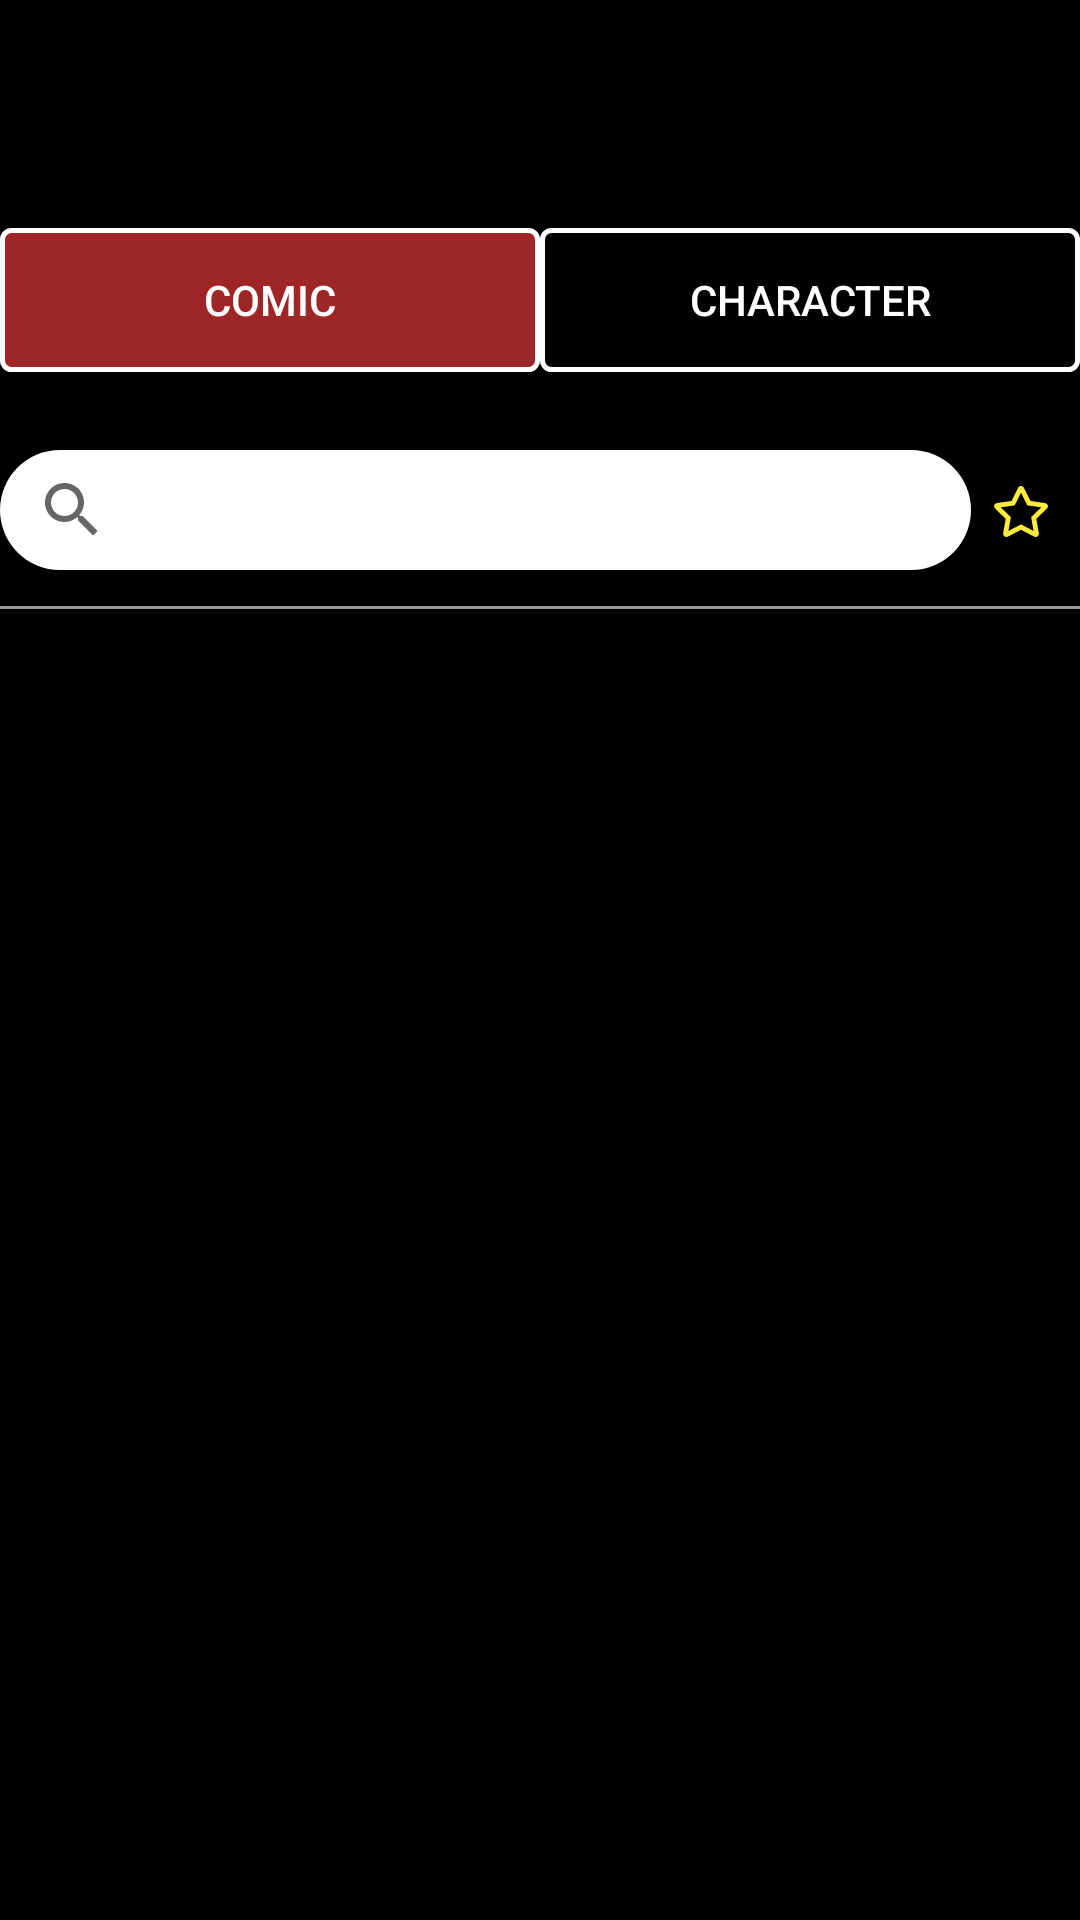

Layout XML and referenced resources for this Android screen:
<!-- AndroidManifest.xml: application theme AppTheme -->
<!-- res/layout/activity_comic_page.xml -->
<?xml version="1.0" encoding="utf-8"?>
<androidx.drawerlayout.widget.DrawerLayout
    xmlns:android="http://schemas.android.com/apk/res/android"
    xmlns:app="http://schemas.android.com/apk/res-auto"
    xmlns:tools="http://schemas.android.com/tools"
    android:layout_width="match_parent"
    android:layout_height="match_parent"
    tools:context=".ComicsPageActivity"
    android:id="@+id/drawerLayout">

    <LinearLayout

        android:id="@+id/linearLayout_menu"
        android:layout_width="match_parent"
        android:background="#000000"
        android:layout_height="match_parent"
        android:orientation="vertical"
        >
        <include
            android:layout_width="match_parent"
            android:layout_height="?attr/actionBarSize"
            layout="@layout/appbar"/>

        <LinearLayout
            android:layout_width="match_parent"
            android:layout_height="94dp"
            android:background="#000000"
            android:orientation="horizontal"
            android:paddingTop="20dp"
            android:weightSum="0">


            <Button
                android:id="@+id/comic_btn"
                android:layout_width="200dp"
                android:layout_height="wrap_content"
                android:layout_gravity="center_horizontal"
                android:layout_weight="35"
                android:background="@drawable/dis_button"
                android:text="Comic"
                android:textColor="@color/textColor" />

            <Button
                android:id="@+id/character_btn"
                android:layout_width="200dp"
                android:layout_height="wrap_content"
                android:layout_gravity="center_horizontal"
                android:layout_weight="35"
                android:background="@drawable/button_menu"
                android:text="Character"
                android:textColor="@color/textColor" />

        </LinearLayout>

        <LinearLayout
            android:layout_width="match_parent"
            android:layout_height="55dp"
            android:orientation="horizontal"
            android:weightSum="0"
            android:background="@drawable/borderbottom">

            <SearchView
                android:id="@+id/search_bar_comic"
                android:layout_width="207dp"
                android:layout_height="40dp"
                android:layout_weight="4"
                android:background="@drawable/rounded_search_menu">

            </SearchView>

            <ImageButton
                android:id="@+id/filter_fav_comic_btn"
                android:layout_width="0dp"
                android:layout_height="41dp"
                android:layout_marginLeft="2dp"
                android:layout_marginTop="0dp"
                android:layout_marginRight="5dp"
                android:layout_marginBottom="15dp"
                android:layout_weight="1"
                android:adjustViewBounds="true"
                android:background="#00FFFFFF"
                android:backgroundTint="#FFFFFF"
                android:padding="5dp"
                android:scaleType="fitCenter"
                app:srcCompat="@drawable/ic_star_regular" />

        </LinearLayout>

        <androidx.recyclerview.widget.RecyclerView
            android:id="@+id/recycle_view_comic"
            android:layout_width="match_parent"
            android:layout_height="match_parent"
            android:background="#000000"
            app:layoutManager="androidx.recyclerview.widget.LinearLayoutManager"
            app:layout_behavior="@string/appbar_scrolling_view_behavior">

        </androidx.recyclerview.widget.RecyclerView>

    </LinearLayout>




    <LinearLayout
        android:layout_width="270dp"
        android:layout_height="match_parent"
        android:layout_gravity="start"
        android:orientation="vertical">

        <TextView
            android:layout_width="match_parent"
            android:layout_height="?attr/actionBarSize"/>

        <LinearLayout
            android:layout_width="270dp"
            android:layout_height="match_parent"
            android:orientation="vertical"
            android:background="#9e2626">

            <LinearLayout
                android:layout_width="match_parent"
                android:layout_height="90dp"
                android:orientation="horizontal"
                android:background="@drawable/borderbottom">

                <de.hdodenhof.circleimageview.CircleImageView
                    android:id="@+id/inlogged_userImg"
                    android:layout_width="match_parent"
                    android:layout_height="80dp"
                    android:layout_weight="1"
                    android:paddingTop="10dp"
                    tools:srcCompat="@tools:sample/avatars"
                    />
                <TextView
                    android:id="@+id/inlogged_username"
                    android:layout_width="match_parent"
                    android:layout_height="90dp"
                    android:fontFamily="@font/marvel_bold"
                    android:paddingTop="20dp"
                    android:text="Inloggad"
                    android:textColor="#FFFFFF"
                    android:textSize="30sp"
                    android:textStyle="bold"
                    android:layout_weight="1"/>
            </LinearLayout>

            <androidx.recyclerview.widget.RecyclerView
                android:id="@+id/toolBar_RecyclerView"
                android:layout_width="match_parent"
                android:layout_height="match_parent"
                android:background="#9e2626"
                app:layoutManager="androidx.recyclerview.widget.LinearLayoutManager"
                app:layout_behavior="@string/appbar_scrolling_view_behavior"/>

        </LinearLayout>

    </LinearLayout>




</androidx.drawerlayout.widget.DrawerLayout>
<!-- res/layout/appbar.xml (included above) -->
<?xml version="1.0" encoding="utf-8"?>
<androidx.appcompat.widget.Toolbar
    xmlns:android="http://schemas.android.com/apk/res/android"
    xmlns:app="http://schemas.android.com/apk/res-auto"
    android:layout_width="match_parent"
    android:layout_height="?attr/actionBarSize"
    android:background="@drawable/marvellisimo_toolbar"
    android:minHeight="?attr/actionBarSize"
    android:fitsSystemWindows="true"
    android:id="@+id/toolBar"
    app:theme="@style/ThemeOverlay.AppCompat.Dark.ActionBar">

</androidx.appcompat.widget.Toolbar>
<!-- resources referenced by this layout -->
<resources>
  <color name="textColor">#FFFFFF</color>
  <!-- drawable borderbottom (drawable) -->
  <?xml version="1.0" encoding="utf-8"?>
  <layer-list xmlns:android="http://schemas.android.com/apk/res/android">
      <item android:top="-2dp" android:left="-2dp" android:right="-2dp" android:bottom="2dp">
          <shape android:shape="rectangle">
              <stroke android:width="1dp" android:color="#99FFFFFF" />
              <solid android:color="#00000000" />
          </shape>
      </item>
  </layer-list>
  <!-- drawable button_menu (drawable) -->
  <?xml version="1.0" encoding="utf-8"?>
  <shape xmlns:android="http://schemas.android.com/apk/res/android"
      android:shape="rectangle">
      <solid android:color="#000000"
          android:angle="270" />
      <corners android:radius="3dp" />
      <stroke android:width="5px" android:color="@color/textColor" />
  </shape>
  <!-- drawable dis_button (drawable) -->
  <?xml version="1.0" encoding="utf-8"?>
  <shape xmlns:android="http://schemas.android.com/apk/res/android"
      android:shape="rectangle">
      <solid android:color="#9e2626"
          android:angle="270" />
      <corners android:radius="3dp" />
      <stroke android:width="5px" android:color="@color/textColor" />
  </shape>
  <!-- drawable ic_star_regular (drawable) -->
  <vector android:autoMirrored="true" android:height="88.888885dp"
      android:viewportHeight="512" android:viewportWidth="576"
      android:width="100dp" xmlns:android="http://schemas.android.com/apk/res/android">
      <path android:fillColor="#FFEB3B" android:pathData="M528.1,171.5L382,150.2 316.7,17.8c-11.7,-23.6 -45.6,-23.9 -57.4,0L194,150.2 47.9,171.5c-26.2,3.8 -36.7,36.1 -17.7,54.6l105.7,103 -25,145.5c-4.5,26.3 23.2,46 46.4,33.7L288,439.6l130.7,68.7c23.2,12.2 50.9,-7.4 46.4,-33.7l-25,-145.5 105.7,-103c19,-18.5 8.5,-50.8 -17.7,-54.6zM388.6,312.3l23.7,138.4L288,385.4l-124.3,65.3 23.7,-138.4 -100.6,-98 139,-20.2 62.2,-126 62.2,126 139,20.2 -100.6,98z"/>
  </vector>
  <!-- drawable rounded_search_menu (drawable) -->
  <?xml version="1.0" encoding="utf-8"?>
  <shape xmlns:android="http://schemas.android.com/apk/res/android"
      >
      <solid android:color="@color/textColor" />
      <corners android:radius="75dp" />
  
  </shape>
  <style name="AppTheme" parent="Theme.AppCompat.Light.NoActionBar">
          
          <item name="colorPrimary">@color/colorBlack</item>
      </style>
  <color name="colorBlack">#201F1F</color>
</resources>
